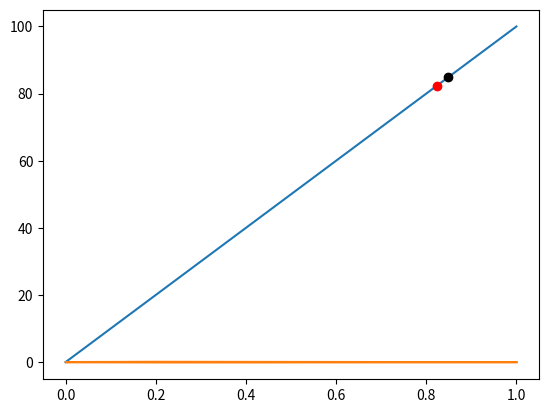

Here is the Python script that generated this plot:
#!/usr/bin/env python3
# -*- coding: utf-8 -*-
"""
Created on Wed Dec 19 09:38:19 2018 datetime.datetime.now()

[redacted]
"""

import matplotlib.pyplot as plt



radial_grid = [0.0, 0.02, 0.04, 0.06, 0.08, 0.1, 0.12, 0.14, 0.16, 0.18, 0.19938686833333333, 0.21877373666666666, 0.238160605,
       0.25754747333333333, 0.27693434166666664, 0.29632121, 0.314930459, 0.333539708, 0.352148957, 0.370758206,
       0.38936745500000003, 0.407976704, 0.426585953, 0.445195202, 0.463804451, 0.4824137, 0.5025691128571429,
       0.5227245257142857, 0.5428799385714286, 0.5630353514285714, 0.5831907642857144, 0.6033461771428572, 0.62350159,
       0.6436570028571429, 0.6638124157142857, 0.6839678285714286, 0.7041232414285714, 0.7242786542857144,
       0.7444340671428572, 0.76458948, 0.8, 0.8241168766666667, 0.8482337533333334, 0.87235063, 0.8917629725,
       0.9111753149999999, 0.9305876574999999, 0.95, 0.975, 1.0]
radial_values = [0.0, 1.9999253561681682, 3.9998507123363365, 5.999776068504504, 7.999701424672673, 9.999626780840842,
         11.999552137009008, 13.999477493177178, 15.999402849345346, 17.99932820551351, 19.937942683339866,
         21.876557161166218, 23.81517163899257, 25.753786116818922, 27.69240059464527, 29.631015072471627,
         31.491870519188982, 33.35272596590634, 35.2135814126237, 37.07443685934105, 38.93529230605841,
         40.79614775277577, 42.657003199493126, 44.51785864621048, 46.37871409292784, 48.23956953964519,
         50.25503560149709, 52.27050166334898, 54.28596772520088, 56.30143378705277, 58.316899848904676,
         60.332365910756565, 62.34783197260846, 64.36329803446036, 66.37876409631225, 68.39423015816413,
         70.40969622001603, 72.42516228186794, 74.44062834371984, 76.45609440557173, 79.99701424672674,
         82.40861190458908, 84.82020956245144, 87.2318072203138, 89.17296901973235, 91.11413081915089,
         93.05529261856942, 94.99645441798798, 97.49636111319819, 99.9962678084084]

print(len(radial_grid))
print('x(41) = ', radial_grid[41], 'y(41) = ', radial_values[41])
print('x(42) = ', radial_grid[42], 'y(42) = ', radial_values[42])
plt.plot(radial_grid, radial_values)
plt.plot(radial_grid[41], radial_values[41], 'or')
plt.plot(radial_grid[42], radial_values[42], 'ok')
plt.show()

x= [1.000E+00, 9.897E-01, 9.794E-01, 9.690E-01, 9.587E-01, 9.484E-01, 9.382E-01, 9.279E-01, 9.176E-01, 9.074E-01,
    8.971E-01, 8.869E-01, 8.766E-01, 8.664E-01, 8.562E-01, 8.460E-01, 8.358E-01, 8.256E-01, 8.154E-01, 8.053E-01,
    7.951E-01, 7.849E-01, 7.748E-01, 7.646E-01, 7.545E-01, 7.443E-01, 7.342E-01, 7.241E-01, 7.139E-01, 7.038E-01,
    6.937E-01, 6.836E-01, 6.734E-01, 6.633E-01, 6.532E-01, 6.431E-01, 6.329E-01, 6.228E-01, 6.127E-01, 6.026E-01,
    5.924E-01, 5.823E-01, 5.721E-01, 5.620E-01, 5.518E-01, 5.416E-01, 5.315E-01, 5.213E-01, 5.111E-01, 5.009E-01,
    4.907E-01, 4.805E-01, 4.703E-01, 4.600E-01, 4.498E-01, 4.395E-01, 4.293E-01, 4.190E-01, 4.087E-01, 3.984E-01,
    3.881E-01, 3.778E-01, 3.675E-01, 3.572E-01, 3.468E-01, 3.365E-01, 3.262E-01, 3.158E-01, 3.054E-01, 2.951E-01,
    2.847E-01, 2.744E-01, 2.640E-01, 2.537E-01, 2.434E-01, 2.331E-01, 2.228E-01, 2.126E-01, 2.023E-01, 1.921E-01,
    1.819E-01, 1.718E-01, 1.617E-01, 1.517E-01, 1.417E-01, 1.317E-01, 1.218E-01, 1.120E-01, 1.023E-01, 9.263E-02,
    8.308E-02, 7.365E-02, 6.436E-02, 5.523E-02, 4.629E-02, 3.759E-02, 2.920E-02, 2.121E-02, 1.380E-02, 7.270E-03,
    2.250E-03, 0.000E+04, 2.750E-03, 9.410E-03, 1.753E-02, 2.628E-02, 3.540E-02, 4.476E-02, 5.431E-02, 6.400E-02,
    7.380E-02, 8.369E-02, 9.366E-02, 1.037E-01, 1.138E-01, 1.240E-01, 1.342E-01, 1.445E-01, 1.548E-01, 1.651E-01,
    1.755E-01, 1.859E-01, 1.963E-01, 2.068E-01, 2.173E-01, 2.278E-01, 2.383E-01, 2.488E-01, 2.594E-01, 2.700E-01,
    2.805E-01, 2.911E-01, 3.017E-01, 3.123E-01, 3.229E-01, 3.335E-01, 3.441E-01, 3.547E-01, 3.653E-01, 3.759E-01,
    3.864E-01, 3.970E-01, 4.075E-01, 4.181E-01, 4.286E-01, 4.390E-01, 4.495E-01, 4.599E-01, 4.703E-01, 4.807E-01,
    4.911E-01, 5.014E-01, 5.117E-01, 5.220E-01, 5.323E-01, 5.426E-01, 5.528E-01, 5.631E-01, 5.733E-01, 5.836E-01,
    5.938E-01, 6.040E-01, 6.143E-01, 6.245E-01, 6.348E-01, 6.450E-01, 6.553E-01, 6.656E-01, 6.759E-01, 6.862E-01,
    6.965E-01, 7.069E-01, 7.172E-01, 7.276E-01, 7.380E-01, 7.484E-01, 7.588E-01, 7.693E-01, 7.797E-01, 7.902E-01,
    8.007E-01, 8.112E-01, 8.217E-01, 8.322E-01, 8.427E-01, 8.532E-01, 8.637E-01, 8.743E-01, 8.848E-01, 8.953E-01,
    9.059E-01, 9.164E-01, 9.269E-01, 9.374E-01, 9.479E-01, 9.583E-01, 9.688E-01, 9.792E-01, 9.896E-01, 9.990E-01,
    1.000E+00]
y= [1.310E-03, 3.080E-03, 4.810E-03, 6.540E-03, 8.300E-03, 1.011E-02, 1.195E-02, 1.383E-02, 1.573E-02, 1.765E-02,
    1.960E-02, 2.157E-02, 2.356E-02, 2.557E-02, 2.761E-02, 2.966E-02, 3.172E-02, 3.380E-02, 3.589E-02, 3.800E-02,
    4.014E-02, 4.229E-02, 4.445E-02, 4.663E-02, 4.882E-02, 5.103E-02, 5.323E-02, 5.545E-02, 5.766E-02, 5.987E-02,
    6.209E-02, 6.430E-02, 6.650E-02, 6.870E-02, 7.088E-02, 7.305E-02, 7.521E-02, 7.736E-02, 7.948E-02, 8.157E-02,
    8.363E-02, 8.566E-02, 8.765E-02, 8.960E-02, 9.152E-02, 9.341E-02, 9.526E-02, 9.707E-02, 9.883E-02, 1.005E-01,
    1.022E-01, 1.038E-01, 1.054E-01, 1.069E-01, 1.083E-01, 1.097E-01, 1.110E-01, 1.122E-01, 1.133E-01, 1.144E-01,
    1.153E-01, 1.162E-01, 1.169E-01, 1.176E-01, 1.181E-01, 1.185E-01, 1.188E-01, 1.189E-01, 1.189E-01, 1.187E-01,
    1.183E-01, 1.178E-01, 1.171E-01, 1.163E-01, 1.153E-01, 1.141E-01, 1.127E-01, 1.111E-01, 1.094E-01, 1.075E-01,
    1.054E-01, 1.031E-01, 1.007E-01, 9.803E-02, 9.518E-02, 9.214E-02, 8.888E-02, 8.541E-02, 8.171E-02, 7.778E-02,
    7.360E-02, 6.915E-02, 6.441E-02, 5.936E-02, 5.398E-02, 4.820E-02, 4.198E-02, 3.525E-02, 2.787E-02, 1.970E-02,
    1.054E-02, 3.700E-04, -9.620E-03, -1.767E-02, -2.430E-02, -3.009E-02, -3.530E-02, -4.006E-02, -4.446E-02,
    -4.854E-02, -5.237E-02, -5.597E-02, -5.935E-02, -6.253E-02, -6.552E-02, -6.833E-02, -7.096E-02, -7.343E-02,
    -7.574E-02, -7.789E-02, -7.988E-02, -8.172E-02, -8.340E-02, -8.493E-02, -8.630E-02, -8.753E-02, -8.861E-02,
    -8.955E-02, -9.034E-02, -9.099E-02, -9.150E-02, -9.186E-02, -9.207E-02, -9.214E-02, -9.206E-02, -9.182E-02,
    -9.143E-02, -9.089E-02, -9.021E-02, -8.937E-02, -8.839E-02, -8.726E-02, -8.598E-02, -8.457E-02, -8.302E-02,
    -8.132E-02, -7.948E-02, -7.751E-02, -7.541E-02, -7.319E-02, -7.085E-02, -6.842E-02, -6.590E-02, -6.331E-02,
    -6.067E-02, -5.799E-02, -5.526E-02, -5.251E-02, -4.973E-02, -4.694E-02, -4.414E-02, -4.135E-02, -3.857E-02,
    -3.581E-02, -3.308E-02, -3.040E-02, -2.776E-02, -2.518E-02, -2.266E-02, -2.021E-02, -1.785E-02, -1.556E-02,
    -1.337E-02, -1.126E-02, -9.250E-03, -7.350E-03, -5.540E-03, -3.840E-03, -2.250E-03, -7.800E-04, 5.600E-04,
    1.770E-03, 2.840E-03, 3.780E-03, 4.590E-03, 5.260E-03, 5.780E-03, 6.160E-03, 6.390E-03, 6.470E-03, 6.390E-03,
    6.140E-03, 5.720E-03, 5.140E-03, 4.380E-03, 3.460E-03, 2.400E-03, 1.230E-03, -1.000E-05, -1.310E-03, 0.000E+04]
plt.plot(x,y)
plt.plot()
plt.show()